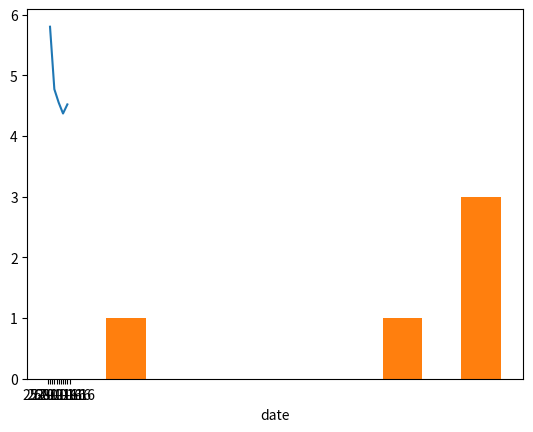

Reproduce this figure in Python.
import numpy as np
import pandas as pd
import matplotlib.pyplot as plt

print(pd.__version__)

# Data input
raw_wastewater_data = [
    ['25-01-16', 530, 349, 295, 56,	5.80, None, 6400, 2315, None, 1.9, None, 1053, 18, 13, None, 1.4, 4, 0.2, 6.4],
    ['26-01-16', 291, 270,	200, 77, 4.77, None, 10000, 4369, None, 2.0, None, 1418, 24, 96, 94.3, 1.2, 11,	0.5, 10.7],
    ['27-01-16', 59, 167, 200, 80,	4.55, None,	10800, 4843, None, 1.4,	None, 1950, 32, 102, None, 0.8,	5,	0.3, 13],
    ['28-01-16', 266, 190, 225,	67,	4.37, 22.6,	9400, 3913, None, 2.2,	None, 1907,	32,	77,	69,	1.1, 4,	None, 17.2],
    ['29-01-16', -77, None, None, 76, 4.52, 22.8, 10700, 4026, None,	2.0, None, 1642, 27, 104, None, 1.0, 17, None, 15.4]
]

# Create a data_df pandas DataFrame with the given raw wastewater data
data_df = pd.DataFrame(data=raw_wastewater_data)

# Add columns names
col_names = [
    'date',
    'Flow_FC101_raw_sewage',
    'Flow_FC101_outlet_from_T102',
    'Flow_FC102_inlet_to_BB',
    'Level',
    'pH',
    'T',
    'TCOD',
    'SCOD',
    'BOD5',
    'TSS',
    'VSS',
    'VFA mg/l',
    'VFA meq/l',
    'TN',
    'TKN',
    'NH4',
    'NO3',
    'NO2',
    'TP'
]

data_df.columns = col_names

# Add index names to the data_df (using the dates as index)
data_df.index = data_df['date']
data_df = data_df.drop('date', axis=1)

# Show the first 5 elements on data_df
print(data_df.head())

# Show the last 5 elements on data_df
print(data_df.tail())

# Show the TP values of all middle elements on data_df
print(data_df.iloc[1:-1].TP.to_frame())

# Show the first and last TP values on data_df
print(data_df.iloc[[0, -1],][['TP']])

# Modify the 'Flow_FC101_outlet_from_T102' of '29-01-16' to value 205
data_df.loc['29-01-16', 'Flow_FC101_outlet_from_T102'] = 205

# Modify the 'VFA meq/l' value to a calculated value from the formula
data_df['VFA meq/l'] = round(data_df['VFA mg/l'] * 16.65 / 1000)

# Masks
mask_1 = data_df['TSS'] == 2
print(mask_1)

mask_2 = data_df['TCOD'] < 8000
print(data_df[mask_2])

mask_3 = (data_df['Flow_FC101_raw_sewage'] > 0) & (data_df['pH'] > 5)
print(data_df[mask_3])

# DataFrame summary statistics
print(data_df.describe())
print('The average level in the tank is {}% and the min pH value is {}'.format(data_df.Level.mean(), data_df.pH.min()))


# DataFrame basic plottings
print(data_df.pH.plot())

print(plt.hist(data_df.TN))

